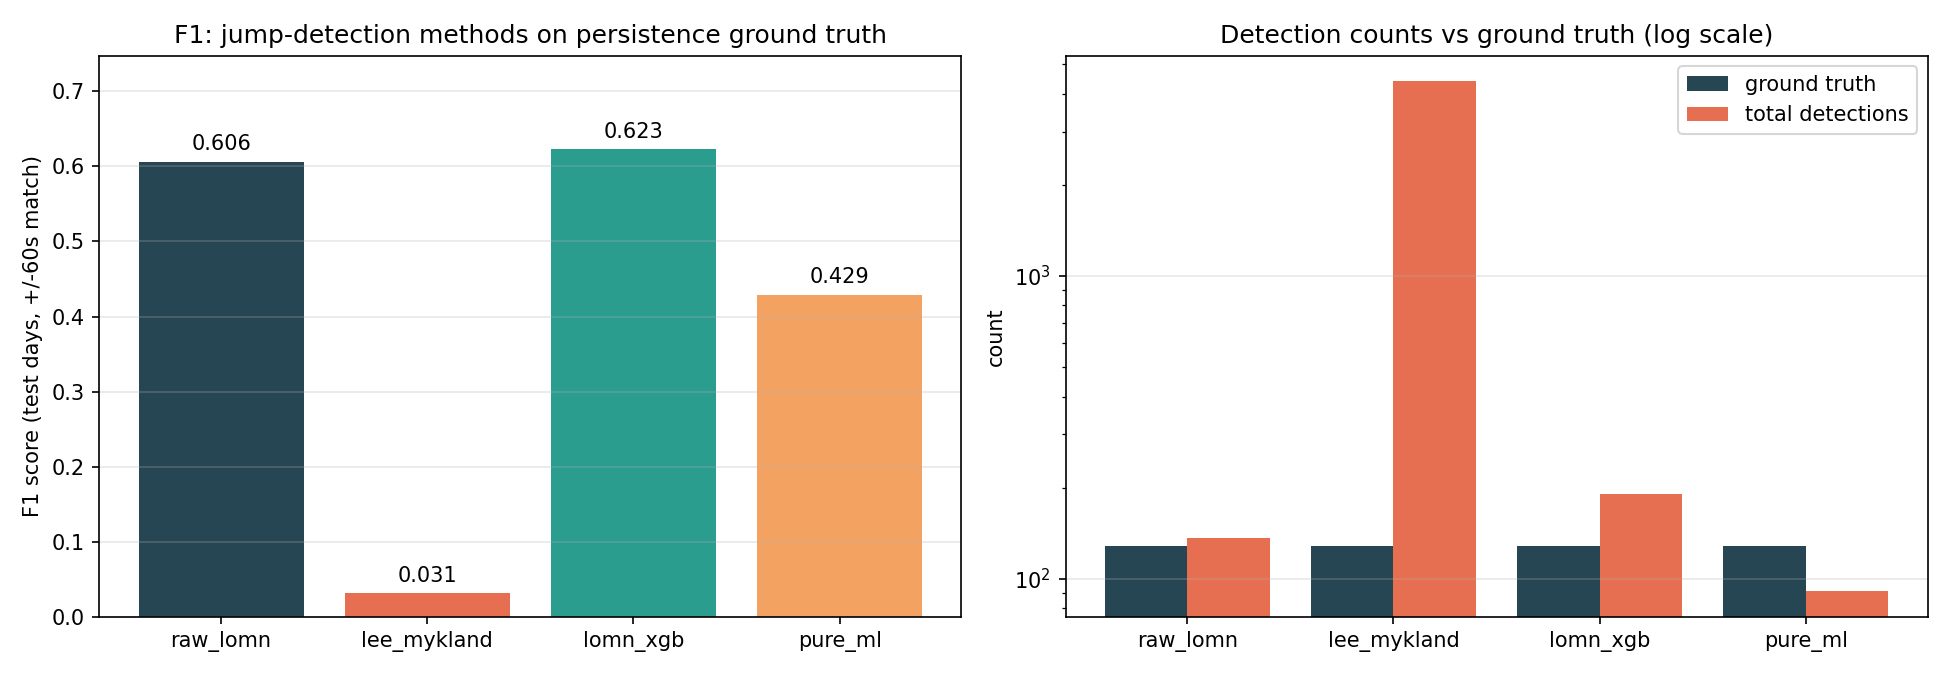

Source data for this figure (header and first rows):
method, n_truth_total, n_detected_total, TP, FP, FN, precision, recall, F1
raw_lomn, 128, 136, 80, 56, 48, 0.5882, 0.625, 0.6061
lee_mykland, 128, 4391, 71, 4320, 57, 0.01617, 0.5547, 0.03142
lomn_xgb, 128, 190, 99, 91, 29, 0.5211, 0.7734, 0.6226
pure_ml, 128, 91, 47, 44, 81, 0.5165, 0.3672, 0.4292
